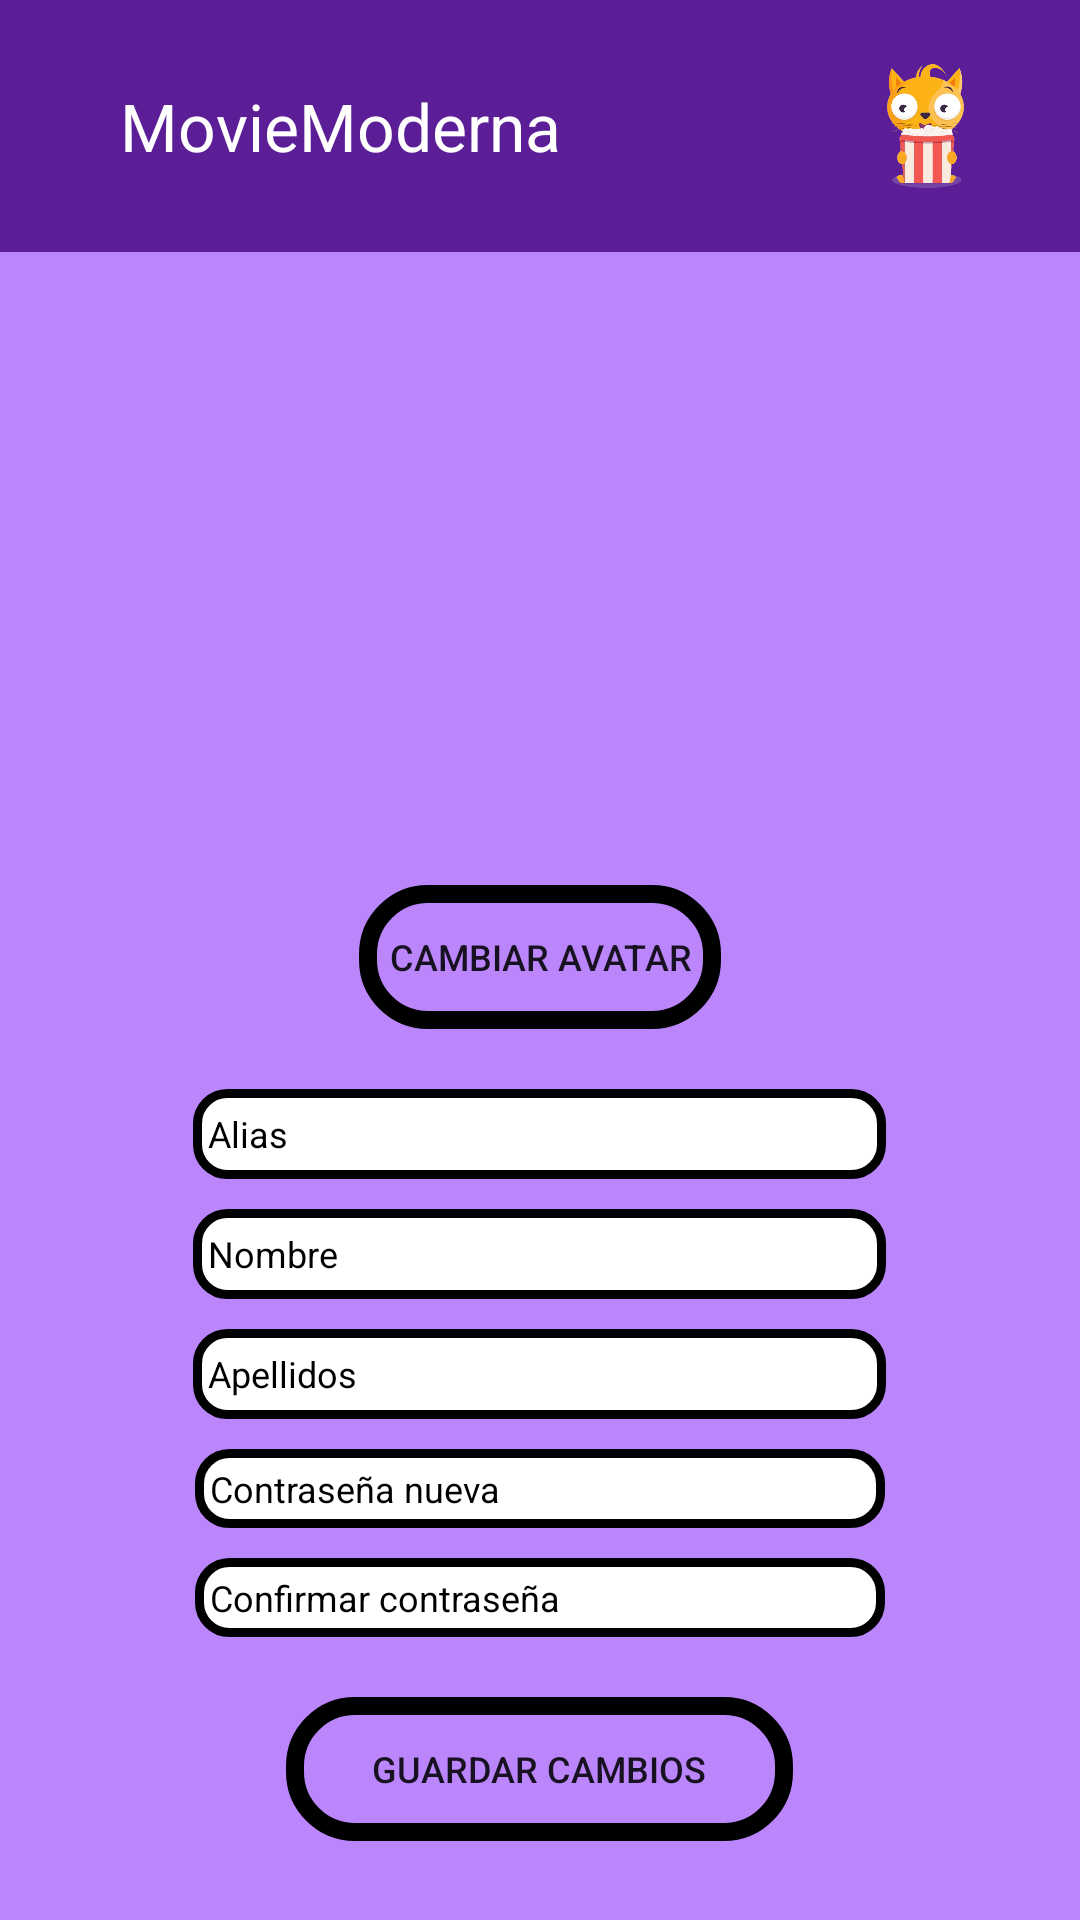

This screen was rendered from an Android layout file. Write that file and the resources it references.
<!-- AndroidManifest.xml: application theme Theme.App_AndroidMM -->
<!-- res/layout/pagina_config.xml -->
<?xml version="1.0" encoding="utf-8"?>
<androidx.drawerlayout.widget.DrawerLayout
        xmlns:android="http://schemas.android.com/apk/res/android"
        xmlns:app="http://schemas.android.com/apk/res-auto"
        android:id="@+id/drawer_layout"
        android:layout_width="match_parent"
        android:layout_height="match_parent"
        android:theme="@style/Theme.App_AndroidMM"
        android:background="@color/purple_200"
        xmlns:tools="http://schemas.android.com/tools">

    
    <LinearLayout
            android:layout_width="match_parent"
            android:layout_height="match_parent"
            android:orientation="vertical">

        
        <include layout="@layout/toolbar"/>

        <ScrollView
                android:layout_width="match_parent"
                android:layout_height="match_parent"
                android:layout_below="@id/toolbar"
                tools:ignore="NotSibling">

            <LinearLayout
                    android:layout_width="match_parent"
                    android:layout_height="wrap_content"
                    android:orientation="vertical"
                    android:padding="16dp">

                
                <ImageView
                        android:id="@+id/imgAvatarC"
                        android:layout_width="168dp"
                        android:layout_height="145dp"
                        android:layout_gravity="center_horizontal"
                        android:layout_marginTop="30dp"
                        tools:srcCompat="@tools:sample/avatars[1]"/>

                <Button
                        android:id="@+id/changeAvatarButton"
                        android:layout_width="wrap_content"
                        android:layout_height="wrap_content"
                        android:layout_gravity="center_horizontal"
                        android:layout_marginTop="20dp"
                        android:background="@drawable/button_background"
                        android:text="Cambiar avatar"
                        android:textSize="12sp"
                        android:padding="10dp"/>

                <EditText
                        android:id="@+id/aliasEditText"
                        android:layout_width="231dp"
                        android:layout_height="30dp"
                        android:layout_gravity="center_horizontal"
                        android:layout_marginTop="20dp"
                        android:background="@drawable/textview_background"
                        android:hint="Alias"
                        android:textColorHint="@color/black"
                        android:textSize="12sp"
                        android:textColor="@color/black"
                        android:padding="5dp"/>

                <EditText
                        android:id="@+id/nombreEditText"
                        android:layout_width="231dp"
                        android:layout_height="30dp"
                        android:layout_gravity="center_horizontal"
                        android:layout_marginTop="10dp"
                        android:background="@drawable/textview_background"
                        android:hint="Nombre"
                        android:textColorHint="@color/black"
                        android:textSize="12sp"
                        android:padding="5dp"/>

                <EditText
                        android:id="@+id/apellidosEditText"
                        android:layout_width="231dp"
                        android:layout_height="30dp"
                        android:layout_gravity="center_horizontal"
                        android:layout_marginTop="10dp"
                        android:background="@drawable/textview_background"
                        android:hint="Apellidos"
                        android:textColorHint="@color/black"
                        android:textSize="12sp"
                        android:padding="5dp"/>

                <EditText
                        android:id="@+id/contrasenaNuevaEditText"
                        android:layout_width="230dp"
                        android:layout_height="wrap_content"
                        android:layout_gravity="center_horizontal"
                        android:layout_marginTop="10dp"
                        android:background="@drawable/textview_background"
                        android:hint="Contraseña nueva"
                        android:textColorHint="@color/black"
                        android:textSize="12sp"
                        android:padding="5dp"
                        android:inputType="textPassword"/>

                <EditText
                        android:id="@+id/confirmarContrasenaEditText"
                        android:layout_width="230dp"
                        android:layout_height="wrap_content"
                        android:layout_gravity="center_horizontal"
                        android:layout_marginTop="10dp"
                        android:background="@drawable/textview_background"
                        android:hint="Confirmar contraseña"
                        android:textColorHint="@color/black"
                        android:textSize="12sp"
                        android:padding="5dp"
                        android:inputType="textPassword"/>

                <Button
                        android:id="@+id/guardarCambiosButton"
                        android:layout_width="169dp"
                        android:layout_height="wrap_content"
                        android:layout_gravity="center_horizontal"
                        android:layout_marginTop="20dp"
                        android:text="Guardar cambios"
                        android:textSize="12sp"
                        android:padding="10dp"
                        android:background="@drawable/button_background"/>
            </LinearLayout>
        </ScrollView>
    </LinearLayout>

    
    <androidx.constraintlayout.widget.ConstraintLayout
            android:layout_width="240dp"
            android:layout_height="match_parent"
            android:layout_gravity="start"
            android:background="@color/white">

        
        <include layout="@layout/nav_drawer"/>
    </androidx.constraintlayout.widget.ConstraintLayout>

</androidx.drawerlayout.widget.DrawerLayout>
<!-- res/layout/toolbar.xml (included above) -->
<?xml version="1.0" encoding="utf-8"?>
<LinearLayout xmlns:android="http://schemas.android.com/apk/res/android"
              android:orientation="horizontal"
              android:layout_width="match_parent"
              android:layout_height="wrap_content"
              android:padding="20dp"
              android:id="@+id/toolbar"
              android:gravity="center_vertical"
              android:background="@color/navigationColor">

    <ImageView android:layout_width="wrap_content"
               android:layout_height="wrap_content"
               android:id="@+id/navigation_menu"
               android:src="@drawable/ic_menu"
    />

    <TextView android:layout_width="0dp" android:layout_height="wrap_content"
              android:layout_weight="1"
              android:layout_marginStart="20dp"
              android:text="MovieModerna"
              android:textColor="@color/white"
              android:textSize="22dp"
    />

    <ImageView android:layout_width="63dp" android:layout_height="44dp"
               android:src="@drawable/gato"/>
</LinearLayout>
<!-- res/layout/nav_drawer.xml (included above) -->
<?xml version="1.0" encoding="utf-8"?>
<LinearLayout xmlns:android="http://schemas.android.com/apk/res/android"
              android:orientation="vertical"
              android:layout_width="match_parent"
              android:layout_height="match_parent"
              android:background="@drawable/drawer_border">
    <LinearLayout android:layout_width="match_parent" android:layout_height="wrap_content"
                  android:orientation="vertical"
                  android:layout_gravity="bottom"
                  android:padding="16dp"
                  android:background="@drawable/header_bkg"
                  android:theme="@style/ThemeOverlay.AppCompat.Dark">

        <ImageView android:layout_width="118dp" android:layout_height="110dp"
                   android:id="@+id/nav_avatar"
                   android:src="@drawable/avatar"
        />
        <TextView android:layout_width="wrap_content" android:layout_height="wrap_content"
                  android:id="@+id/nav_user"
                  android:text="Usuario"
                  android:textSize="20dp"
                  android:textColor="@color/white"
                  android:textStyle="bold"
        />
        <TextView android:layout_width="wrap_content" android:layout_height="wrap_content"
                  android:id="@+id/nav_nameuser"
                  android:text="nombreUser"
                  android:textColor="@color/white"
                  android:textSize="15dp"
        />

    </LinearLayout>

    <LinearLayout android:layout_width="wrap_content" android:layout_height="wrap_content"
                  android:layout_marginStart="15dp"
                  android:layout_marginTop="15dp"
                  android:id="@+id/ly_home"
                  android:orientation="horizontal">
        <TextView android:layout_width="wrap_content" android:layout_height="wrap_content"
                  android:text="Home"
                  android:textColor="@color/navigationColor"
                  android:drawableLeft="@drawable/ic_home"
                  android:padding="8dp"
                  android:textSize="20sp"/>
    </LinearLayout>

    <LinearLayout android:layout_width="wrap_content" android:layout_height="wrap_content"
                  android:layout_marginStart="15dp"
                  android:layout_marginTop="15dp"
                  android:id="@+id/settings"
                  android:orientation="horizontal">
        <TextView android:layout_width="wrap_content" android:layout_height="wrap_content"
                  android:text="Ajustes"
                  android:textColor="@color/navigationColor"
                  android:drawableLeft="@drawable/ic_settings"
                  android:padding="8dp"
                  android:textSize="20sp"/>
    </LinearLayout>

    <LinearLayout android:layout_width="wrap_content" android:layout_height="wrap_content"
                  android:layout_marginStart="15dp"
                  android:layout_marginTop="15dp"
                  android:id="@+id/info"
                  android:orientation="horizontal">
        <TextView android:layout_width="wrap_content" android:layout_height="wrap_content"
                  android:text="Sobre la aplicación"
                  android:textColor="@color/navigationColor"
                  android:drawableLeft="@drawable/ic_info"
                  android:padding="8dp"
                  android:textSize="20sp"/>
    </LinearLayout>

    <View android:layout_width="match_parent" android:layout_height="1dp"
          android:background="@color/navigationColor"
          android:layout_marginTop="12dp"
    />

    <LinearLayout android:layout_width="wrap_content" android:layout_height="wrap_content"
                  android:layout_marginStart="15dp"
                  android:layout_marginTop="15dp"
                  android:id="@+id/exit"
                  android:orientation="horizontal">
        <TextView android:layout_width="wrap_content" android:layout_height="wrap_content"
                  android:text="Cerrar sesión"
                  android:textColor="@color/navigationColor"
                  android:drawableLeft="@drawable/ic_exit"
                  android:padding="8dp"
                  android:textSize="20sp"/>
    </LinearLayout>

</LinearLayout>
<!-- resources referenced by this layout -->
<resources>
  <color name="black">#FF000000</color>
  <color name="navigationColor">#FF5B1E97</color>
  <color name="purple_200">#FFBB86FC</color>
  <color name="white">#FFFFFFFF</color>
  <!-- drawable drawer_border (drawable) -->
  <?xml version="1.0" encoding="utf-8"?>
  <shape xmlns:android="http://schemas.android.com/apk/res/android"
         android:shape="rectangle">
      <stroke
              android:width="2dp"
              android:color="@color/navigationColor"
      />
  </shape>
  <!-- drawable header_bkg (drawable) -->
  <?xml version="1.0" encoding="utf-8"?>
  <shape xmlns:android="http://schemas.android.com/apk/res/android"
         android:shape="rectangle">
  
      <gradient
          android:startColor="@color/navigationColor"
          android:centerColor="@color/navigationColor"
          android:endColor="@color/white"
      />
      <stroke
              android:width="2dp"
              android:color="@color/navigationColor"
          />
  </shape>
  <!-- drawable ic_exit (drawable-anydpi) -->
  <vector xmlns:android="http://schemas.android.com/apk/res/android"
      android:width="24dp"
      android:height="24dp"
      android:viewportWidth="24"
      android:viewportHeight="24"
      android:tint="#9370DB"
      android:alpha="0.8"
      android:autoMirrored="true">
    <path
        android:fillColor="@android:color/white"
        android:pathData="M10.09,15.59L11.5,17l5,-5 -5,-5 -1.41,1.41L12.67,11H3v2h9.67l-2.58,2.59zM19,3H5c-1.11,0 -2,0.9 -2,2v4h2V5h14v14H5v-4H3v4c0,1.1 0.89,2 2,2h14c1.1,0 2,-0.9 2,-2V5c0,-1.1 -0.9,-2 -2,-2z"/>
  </vector>
  <!-- drawable ic_home (drawable-anydpi) -->
  <vector xmlns:android="http://schemas.android.com/apk/res/android"
      android:width="24dp"
      android:height="24dp"
      android:viewportWidth="24"
      android:viewportHeight="24"
      android:tint="#9370DB"
      android:alpha="0.8">
    <path
        android:fillColor="@android:color/white"
        android:pathData="M10,20v-6h4v6h5v-8h3L12,3 2,12h3v8z"/>
  </vector>
  <!-- drawable ic_info (drawable-anydpi) -->
  <vector xmlns:android="http://schemas.android.com/apk/res/android"
      android:width="24dp"
      android:height="24dp"
      android:viewportWidth="24"
      android:viewportHeight="24"
      android:tint="#9370DB"
      android:alpha="0.8">
    <path
        android:fillColor="@android:color/white"
        android:pathData="M12,2C6.48,2 2,6.48 2,12s4.48,10 10,10 10,-4.48 10,-10S17.52,2 12,2zM13,17h-2v-6h2v6zM13,9h-2L11,7h2v2z"/>
  </vector>
  <!-- drawable textview_background (drawable) -->
  <shape xmlns:android="http://schemas.android.com/apk/res/android">
      <solid android:color="#FFFFFF" />
      <corners android:radius="10dp" />
      <stroke
              android:color="#000000"
              android:width="3dp"
              android:radius="30dp" />
  </shape>
  <style name="Theme.App_AndroidMM" parent="Theme.MaterialComponents.DayNight.DarkActionBar">
          
          <item name="colorPrimary">@color/purple_500</item>
          <item name="colorPrimaryVariant">@color/purple_700</item>
          <item name="colorOnPrimary">@color/white</item>
          
          <item name="colorSecondary">@color/teal_200</item>
          <item name="colorSecondaryVariant">@color/teal_700</item>
          <item name="colorOnSecondary">@color/black</item>
          
          <item name="android:statusBarColor">?attr/colorPrimaryVariant</item>
          
      </style>
  <color name="purple_500">#FF6200EE</color>
  <color name="purple_700">#FF3700B3</color>
  <color name="teal_200">#FF03DAC5</color>
  <color name="teal_700">#FF018786</color>
</resources>
